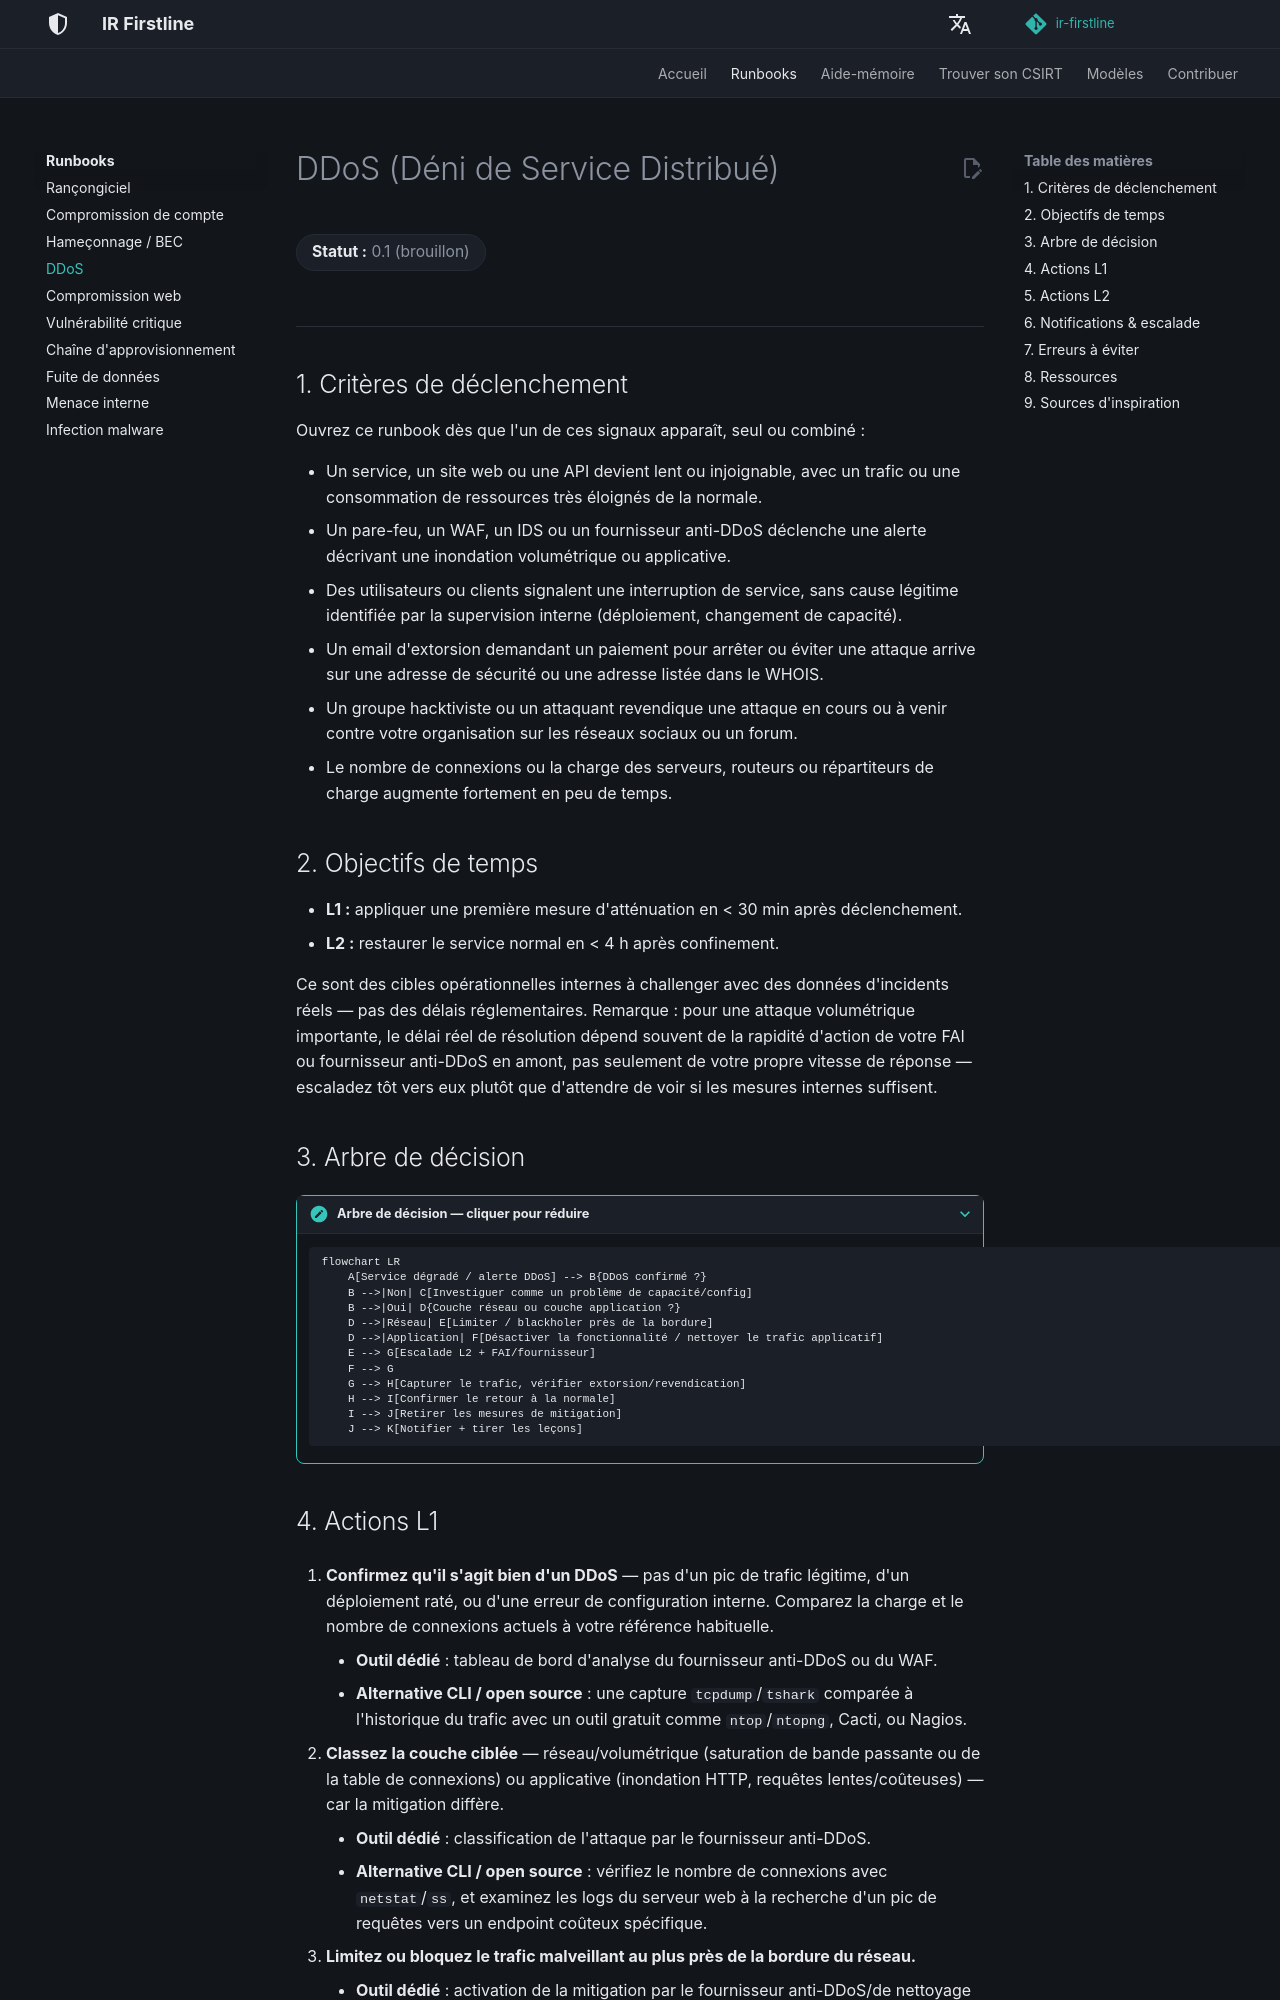

repository: MiracleDvm/ir-firstline · page: fr/runbooks/ddos/index.html · generator: mkdocs

# DDoS (Déni de Service Distribué)

**Statut :** 0.1 (brouillon)
{: .irf-status }

---

## 1. Critères de déclenchement

Ouvrez ce runbook dès que l'un de ces signaux apparaît, seul ou combiné :

- Un service, un site web ou une API devient lent ou injoignable, avec un trafic ou une consommation de ressources très éloignés de la normale.
- Un pare-feu, un WAF, un IDS ou un fournisseur anti-DDoS déclenche une alerte décrivant une inondation volumétrique ou applicative.
- Des utilisateurs ou clients signalent une interruption de service, sans cause légitime identifiée par la supervision interne (déploiement, changement de capacité).
- Un email d'extorsion demandant un paiement pour arrêter ou éviter une attaque arrive sur une adresse de sécurité ou une adresse listée dans le WHOIS.
- Un groupe hacktiviste ou un attaquant revendique une attaque en cours ou à venir contre votre organisation sur les réseaux sociaux ou un forum.
- Le nombre de connexions ou la charge des serveurs, routeurs ou répartiteurs de charge augmente fortement en peu de temps.

## 2. Objectifs de temps

- **L1 :** appliquer une première mesure d'atténuation en < 30 min après déclenchement.
- **L2 :** restaurer le service normal en < 4 h après confinement.

Ce sont des cibles opérationnelles internes à challenger avec des données d'incidents réels — pas des délais réglementaires. Remarque : pour une attaque volumétrique importante, le délai réel de résolution dépend souvent de la rapidité d'action de votre FAI ou fournisseur anti-DDoS en amont, pas seulement de votre propre vitesse de réponse — escaladez tôt vers eux plutôt que d'attendre de voir si les mesures internes suffisent.

## 3. Arbre de décision

???+ note "Arbre de décision — cliquer pour réduire"

    ```mermaid
    flowchart LR
        A[Service dégradé / alerte DDoS] --> B{DDoS confirmé ?}
        B -->|Non| C[Investiguer comme un problème de capacité/config]
        B -->|Oui| D{Couche réseau ou couche application ?}
        D -->|Réseau| E[Limiter / blackholer près de la bordure]
        D -->|Application| F[Désactiver la fonctionnalité / nettoyer le trafic applicatif]
        E --> G[Escalade L2 + FAI/fournisseur]
        F --> G
        G --> H[Capturer le trafic, vérifier extorsion/revendication]
        H --> I[Confirmer le retour à la normale]
        I --> J[Retirer les mesures de mitigation]
        J --> K[Notifier + tirer les leçons]
    ```
